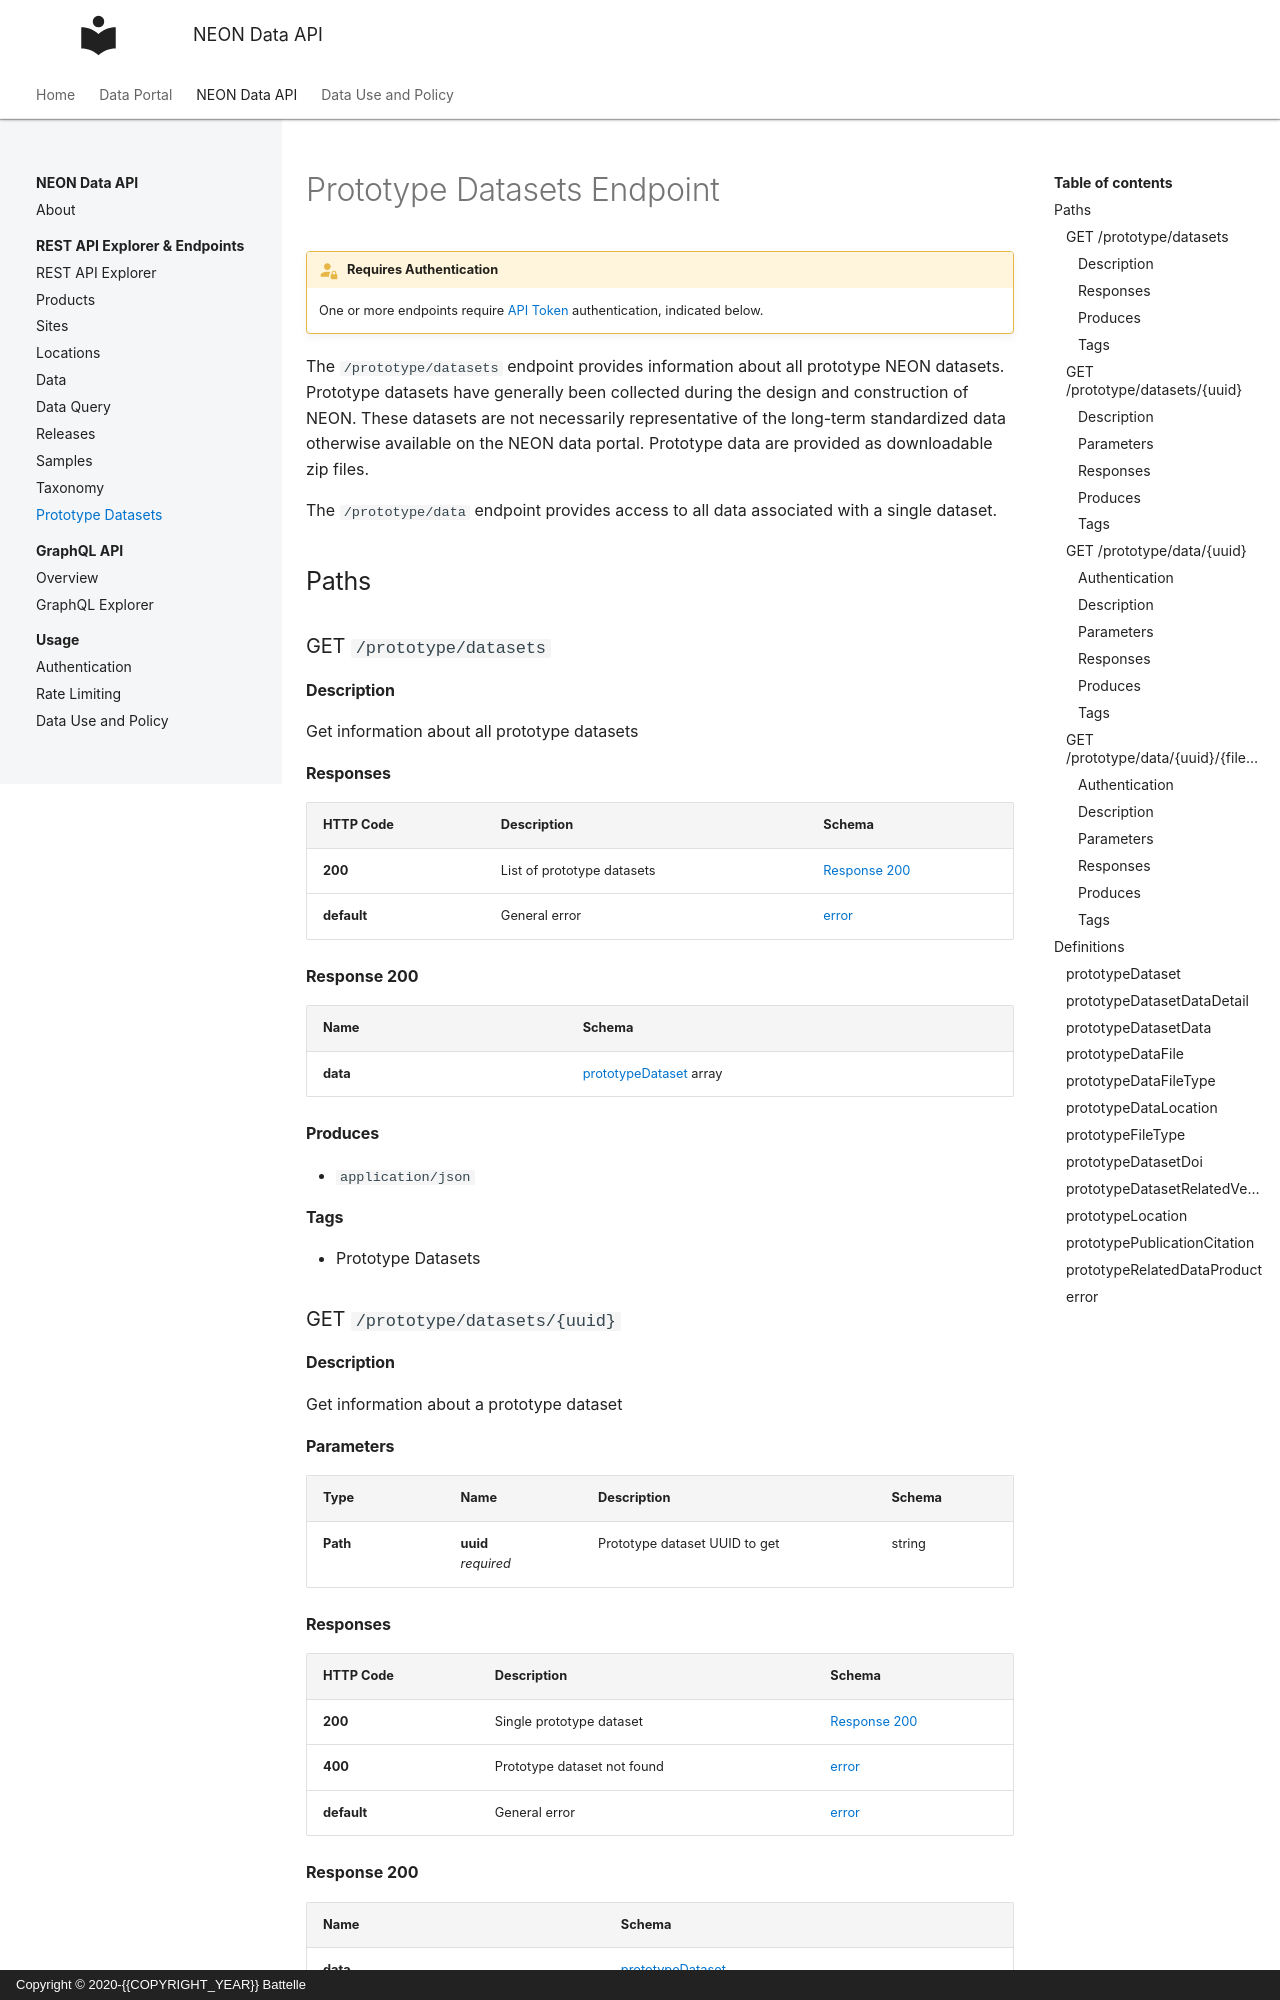

repository: NEONScience/neon-data-api · page: endpoints/prototype-datasets/index.html · generator: mkdocs · copyright: Copyright © 2020-{{COPYRIGHT_YEAR}} Battelle

# Prototype Datasets Endpoint

!!! requires-auth "Requires Authentication"

    One or more endpoints require [API Token](/data-api/authentication#api-tokens) authentication, indicated below.


The `/prototype/datasets` endpoint provides information about all prototype NEON datasets. Prototype datasets have generally been collected during the design and construction of NEON. These datasets are not necessarily representative of the long-term standardized data otherwise available on the NEON data portal. Prototype data are provided as downloadable zip files.

The `/prototype/data` endpoint provides access to all data associated with a single dataset.


<a name="paths"></a>
## **Paths**

<a name="get_prototype_datasets"></a>
### GET `/prototype/datasets`

#### **Description**
Get information about all prototype datasets


#### **Responses**

|HTTP Code|Description|Schema|
|---|---|---|
|**200**|List of prototype datasets|[Response 200](#get_prototype_datasets_response-200)|
|**default**|General error|[error](#error)|

<a name="get_prototype_datasets_response-200"></a>
**Response 200**

|Name|Schema|
|---|---|
|**data**  |[prototypeDataset](#prototypedataset) array|


#### **Produces**

* `application/json`


#### **Tags**

* Prototype Datasets


<a name="get_prototype_datasets_uuid"></a>
### GET `/prototype/datasets/{uuid}`

#### **Description**
Get information about a prototype dataset


#### **Parameters**

|Type|Name|Description|Schema|
|---|---|---|---|
|**Path**|**uuid**  <br>*required*|Prototype dataset UUID to get|string|


#### **Responses**

|HTTP Code|Description|Schema|
|---|---|---|
|**200**|Single prototype dataset|[Response 200](#get_prototype_datasets_uuid_response-200)|
|**400**|Prototype dataset not found|[error](#error)|
|**default**|General error|[error](#error)|

<a name="get_prototype_datasets_uuid_response-200"></a>
**Response 200**

|Name|Schema|
|---|---|
|**data**  |[prototypeDataset](#prototypedataset)|


#### **Produces**

* `application/json`


#### **Tags**

* Prototype Datasets

<a name="get_prototype_data_uuid"></a>
### GET `/prototype/data/{uuid}`
